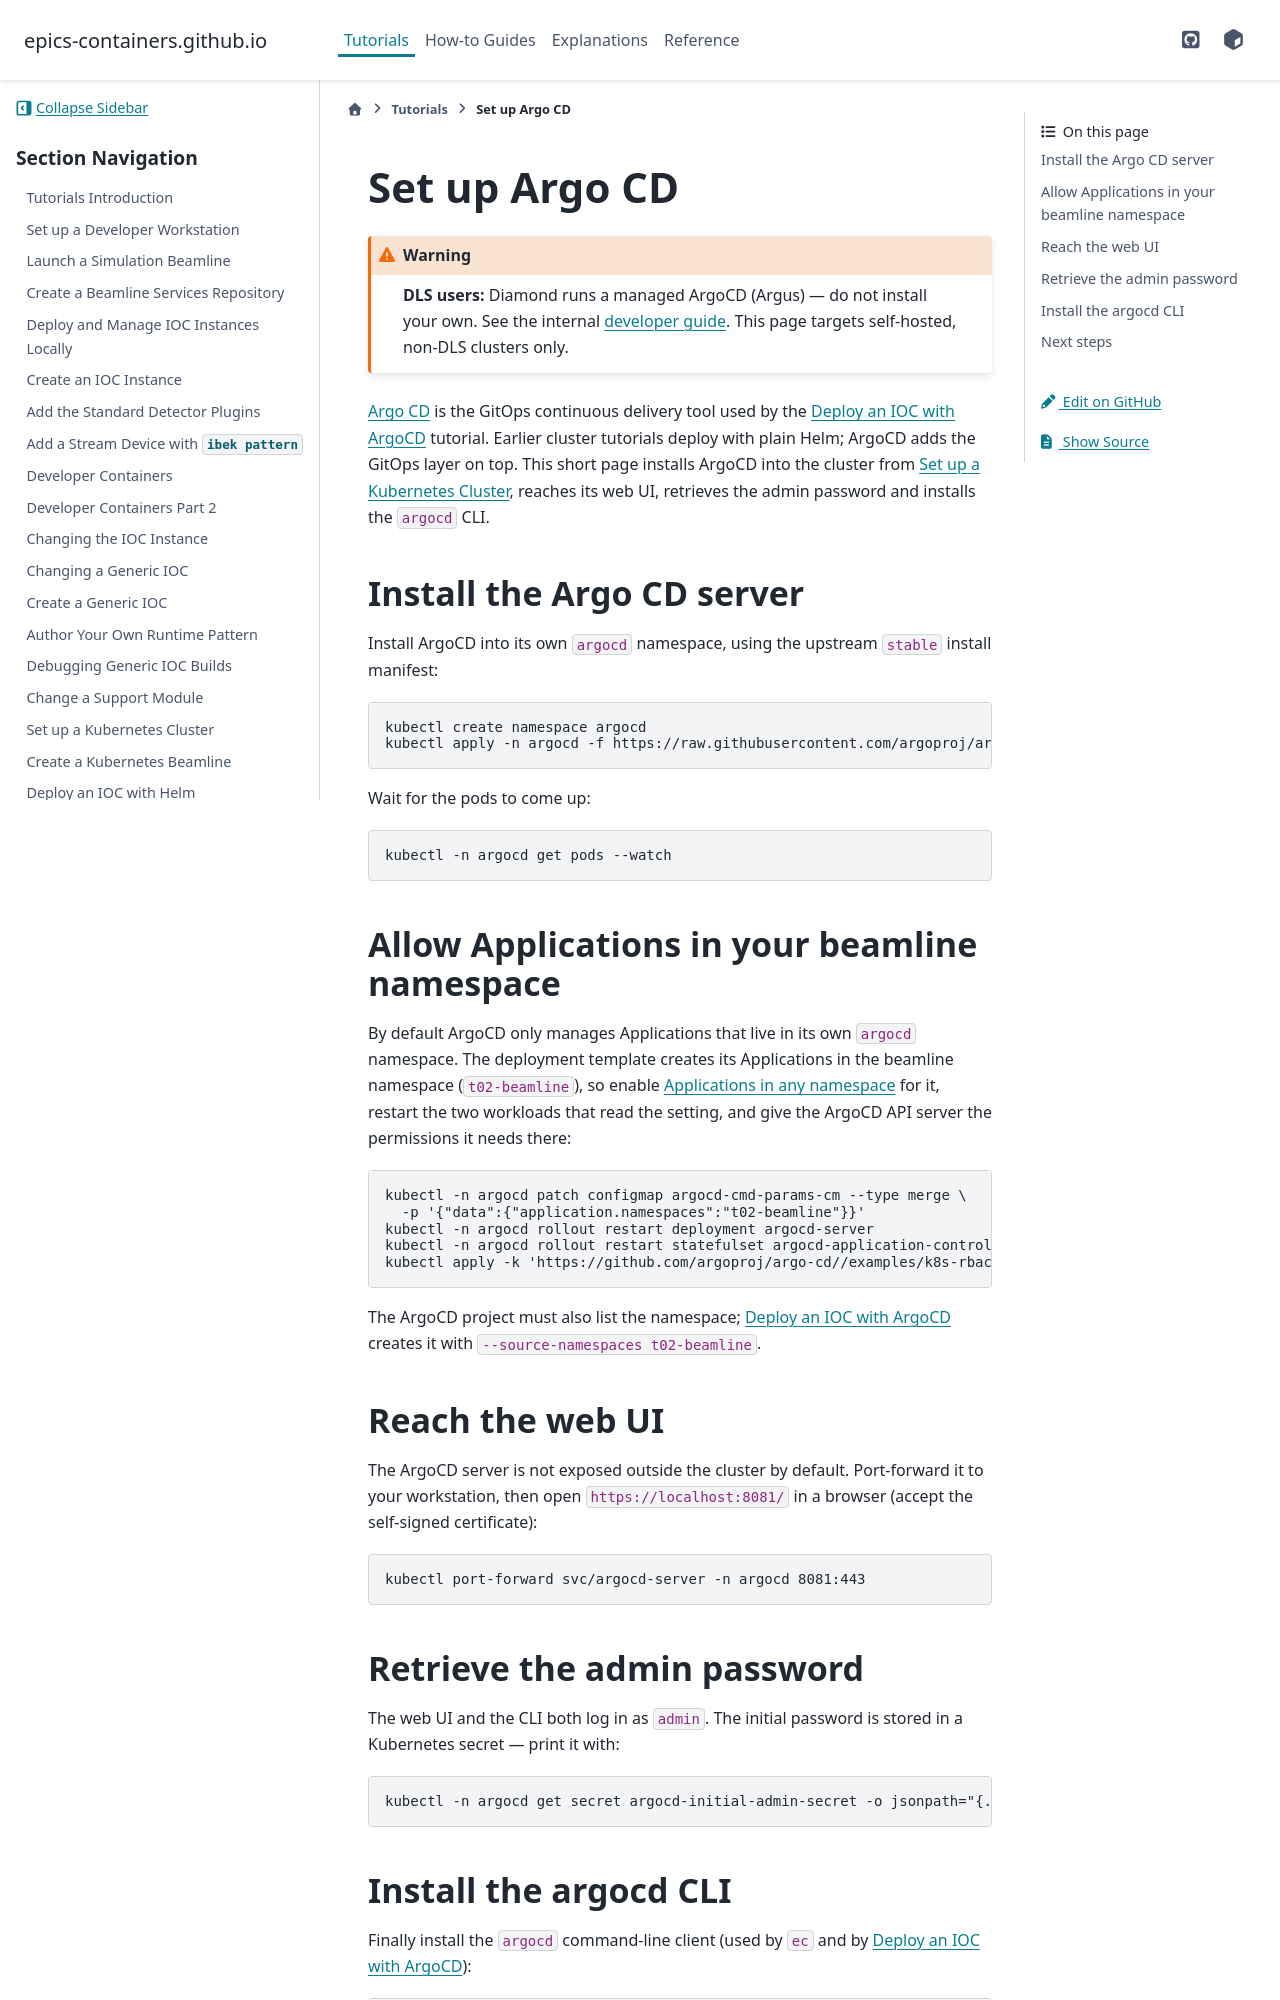

repository: epics-containers/epics-containers.github.io · page: main/tutorials/setup_argocd.html · generator: sphinx

(setup-argocd)=

# Set up Argo CD

:::{warning}
**DLS users:** Diamond runs a managed ArgoCD (Argus) — do not install your own.
See the internal [developer guide](https://dev-guide.diamond.ac.uk/epics-containers/).
This page targets self-hosted, non-DLS clusters only.
:::

[Argo CD](https://argo-cd.readthedocs.io/en/stable/) is the GitOps continuous
delivery tool used by the {any}`deploy-argocd` tutorial. Earlier cluster
tutorials deploy with plain Helm; ArgoCD adds the GitOps layer on top. This
short page installs ArgoCD into the cluster from {any}`setup-kubernetes`,
reaches its web UI, retrieves the admin password and installs the `argocd` CLI.

## Install the Argo CD server

Install ArgoCD into its own `argocd` namespace, using the upstream `stable`
install manifest:

```bash
kubectl create namespace argocd
kubectl apply -n argocd -f https://raw.githubusercontent.com/argoproj/argo-cd/stable/manifests/install.yaml
```

Wait for the pods to come up:

```bash
kubectl -n argocd get pods --watch
```

## Allow Applications in your beamline namespace

By default ArgoCD only manages Applications that live in its own `argocd`
namespace. The deployment template creates its Applications in the beamline
namespace (`t02-beamline`), so enable
[Applications in any namespace](https://argo-cd.readthedocs.io/en/stable/operator-manual/app-any-namespace/)
for it, restart the two workloads that read the setting, and give the ArgoCD
API server the permissions it needs there:

```bash
kubectl -n argocd patch configmap argocd-cmd-params-cm --type merge \
  -p '{"data":{"application.namespaces":"t02-beamline"}}'
kubectl -n argocd rollout restart deployment argocd-server
kubectl -n argocd rollout restart statefulset argocd-application-controller
kubectl apply -k 'https://github.com/argoproj/argo-cd//examples/k8s-rbac/argocd-server-applications?ref=stable'
```

The ArgoCD project must also list the namespace; {any}`deploy-argocd` creates
it with `--source-namespaces t02-beamline`.

## Reach the web UI

The ArgoCD server is not exposed outside the cluster by default. Port-forward it
to your workstation, then open `https://localhost:8081/` in a browser (accept the
self-signed certificate):

```bash
kubectl port-forward svc/argocd-server -n argocd 8081:443
```
